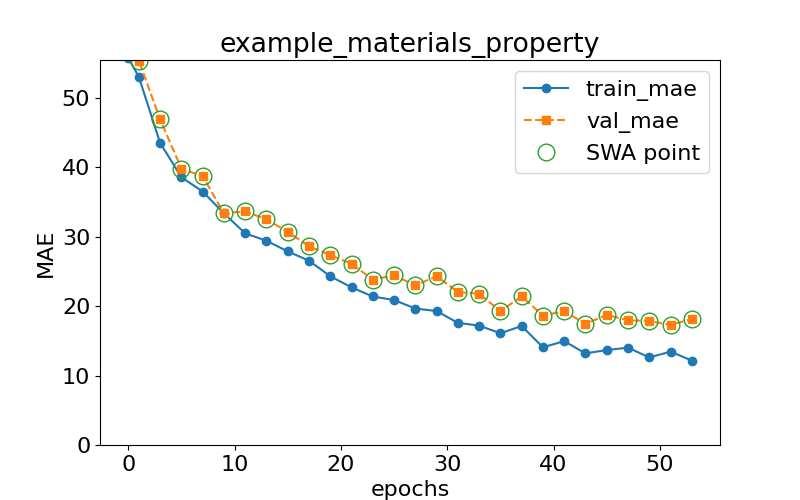

The file beside this chart, header and first rows:
epoch, train loss, val loss, swa
0.0, 55.77, 57.74, n
1.0, 53, 55.35, y
3.0, 43.5, 46.9, y
5.0, 38.55, 39.79, y
7.0, 36.49, 38.69, y
9.0, 33.35, 33.37, y
11.0, 30.47, 33.64, y
13.0, 29.41, 32.5, y
15.0, 27.87, 30.68, y
17.0, 26.54, 28.62, y
19.0, 24.3, 27.33, y
21.0, 22.69, 26.1, y
23.0, 21.38, 23.81, y
25.0, 20.87, 24.42, y
27.0, 19.65, 22.97, y
29.0, 19.28, 24.29, y
31.0, 17.59, 22.03, y
33.0, 17.19, 21.76, y
35.0, 16.09, 19.27, y
37.0, 17.13, 21.39, y
39.0, 14.07, 18.64, y
41.0, 14.95, 19.26, y
43.0, 13.19, 17.43, y
45.0, 13.67, 18.73, y
47.0, 14.01, 17.94, y
49.0, 12.61, 17.88, y
51.0, 13.43, 17.27, y
53.0, 12.16, 18.15, y
